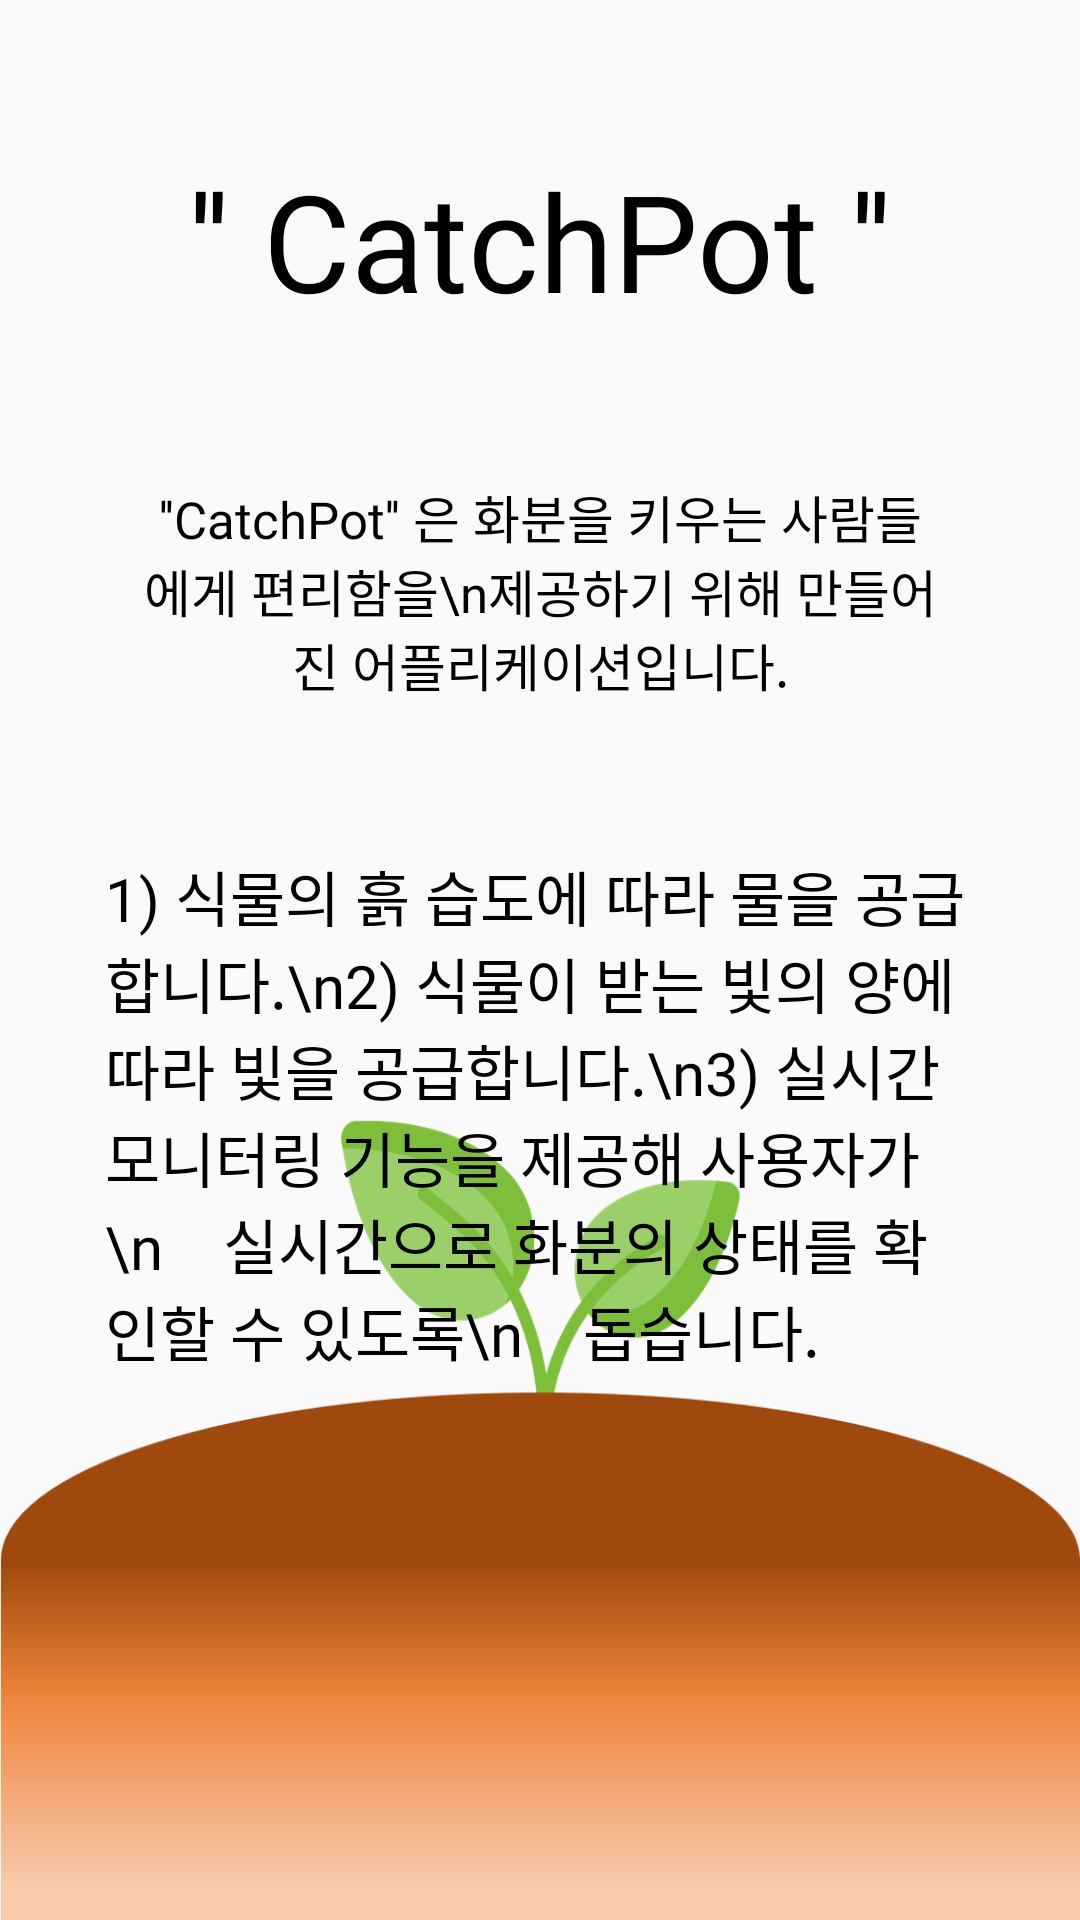

Layout XML and referenced resources for this Android screen:
<!-- AndroidManifest.xml: application theme Theme.SmartPotAndroid -->
<!-- res/layout/fragment_home4.xml -->
<?xml version="1.0" encoding="utf-8"?>
<androidx.constraintlayout.widget.ConstraintLayout xmlns:android="http://schemas.android.com/apk/res/android"
    xmlns:app="http://schemas.android.com/apk/res-auto"
    xmlns:tools="http://schemas.android.com/tools"
    android:layout_width="match_parent"
    android:layout_height="match_parent"
    android:background="@drawable/background2"
    tools:context=".MainActivity"
    android:orientation="vertical"
    android:padding="20dp" >

    <TextView
        android:id="@+id/main_title"
        android:layout_width="wrap_content"
        android:layout_height="wrap_content"
        android:text="'' CatchPot ''"
        android:textColor="@color/black"
        android:fontFamily="@font/font7"
        android:textSize="45dp"
        android:gravity="center"
        android:layout_marginTop="30dp"
        android:layout_gravity="center"
        app:layout_constraintTop_toTopOf="parent"
        app:layout_constraintStart_toStartOf="parent"
        app:layout_constraintEnd_toEndOf="parent" />

    

    <TextView
        android:id="@+id/text1"
        android:layout_width="match_parent"
        android:layout_height="wrap_content"
        android:textSize="17sp"
        android:textColor="@color/black"
        android:paddingLeft="15dp"
        android:paddingRight="15dp"
        android:layout_marginTop="50dp"
        android:layout_marginLeft="10dp"
        android:layout_marginRight="10dp"
        android:gravity="center"
        android:fontFamily="@font/font5"
        android:text="''CatchPot'' 은 화분을 키우는 사람들에게 편리함을\n제공하기 위해 만들어진 어플리케이션입니다."
        app:layout_constraintTop_toBottomOf="@id/main_title"
        app:layout_constraintStart_toStartOf="parent"
        app:layout_constraintEnd_toEndOf="parent" />

    <TextView
        android:id="@+id/text2"
        android:layout_width="match_parent"
        android:layout_height="wrap_content"
        android:textSize="20sp"
        android:textColor="@color/black"
        android:paddingLeft="15dp"
        android:paddingRight="15dp"
        android:layout_marginTop="50dp"
        android:gravity="center_vertical"
        android:fontFamily="@font/font5"
        android:text="1) 식물의 흙 습도에 따라 물을 공급합니다.\n2) 식물이 받는 빛의 양에 따라 빛을 공급합니다.\n3) 실시간 모니터링 기능을 제공해 사용자가\n    실시간으로 화분의 상태를 확인할 수 있도록\n    돕습니다."
        app:layout_constraintTop_toBottomOf="@+id/text1"
        app:layout_constraintStart_toStartOf="parent"
        app:layout_constraintEnd_toEndOf="parent" />
    

</androidx.constraintlayout.widget.ConstraintLayout>
<!-- resources referenced by this layout -->
<resources>
  <color name="black">#FF000000</color>
  <!-- drawable background2: png bitmap (drawable, 43341 bytes) -->
  <!-- drawable logo: png bitmap (drawable, 48737 bytes) -->
  <style name="Theme.SmartPotAndroid" parent="Theme.AppCompat.Light.DarkActionBar">
          
          <item name="colorPrimary">@color/purple_500</item>
          <item name="colorPrimaryVariant">#616161</item>
          <item name="colorOnPrimary">@color/white</item>
          
          <item name="colorSecondary">@color/teal_200</item>
          <item name="colorSecondaryVariant">@color/teal_700</item>
          <item name="colorOnSecondary">@color/black</item>
          
          <item name="android:statusBarColor" tools:targetApi="l">?attr/colorPrimaryVariant</item>
          
          <item name="windowActionBar">false</item>
          <item name="windowNoTitle">true</item>
      </style>
  <color name="purple_500">#FF6200EE</color>
  <color name="white">#FFFFFFFF</color>
  <color name="teal_200">#FF03DAC5</color>
  <color name="teal_700">#FF018786</color>
</resources>
